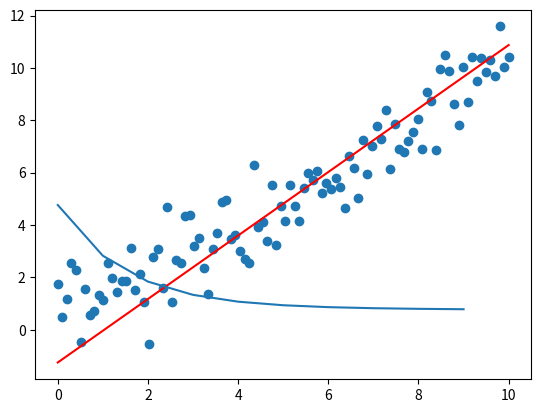

Here is the Python script that generated this plot:
import numpy as np
import matplotlib.pyplot as plt

# =============================================================================
# variables d'entrées
# =============================================================================
np.random.seed(0)
n_echantillion=100
nb_iterations=10
vitesse_apprentissage=0.1
x = np.linspace(0,10,n_echantillion).reshape((n_echantillion,1))
y = x + np.random.randn(n_echantillion,1)
X = np.hstack((x,np.ones(x.shape)))
theta=np.random.randn(2,1)

# =============================================================================
# definition des fonctions
# =============================================================================
def fonction(X,theta):
    return X.dot(theta)

def cout(X,y,theta):
    return (1/(2*len(y)))*np.sum((X.dot(theta)-y)**2)

def gradient(X,y,theta):
    return (1/(2*len(y)))*X.T.dot(fonction(X,theta)-y)

def desc_gradient(X,y,theta,vitesse_apprentissage,nb_iterations):
    historique_cout=np.zeros(nb_iterations)
    for i in range(nb_iterations):
        theta = theta-vitesse_apprentissage*gradient(X,y,theta)
        historique_cout[i]=cout(X,y,theta)
    return theta,historique_cout

# =============================================================================
# main
# =============================================================================
thetaf ,  historique_cout = desc_gradient(X,y,theta,vitesse_apprentissage,nb_iterations)
print(thetaf)
predictions = fonction(X, thetaf)
plt.scatter(x, y)
plt.plot(x, predictions, c='r')
plt.show()
plt.plot(range(nb_iterations), historique_cout)
plt.show()
